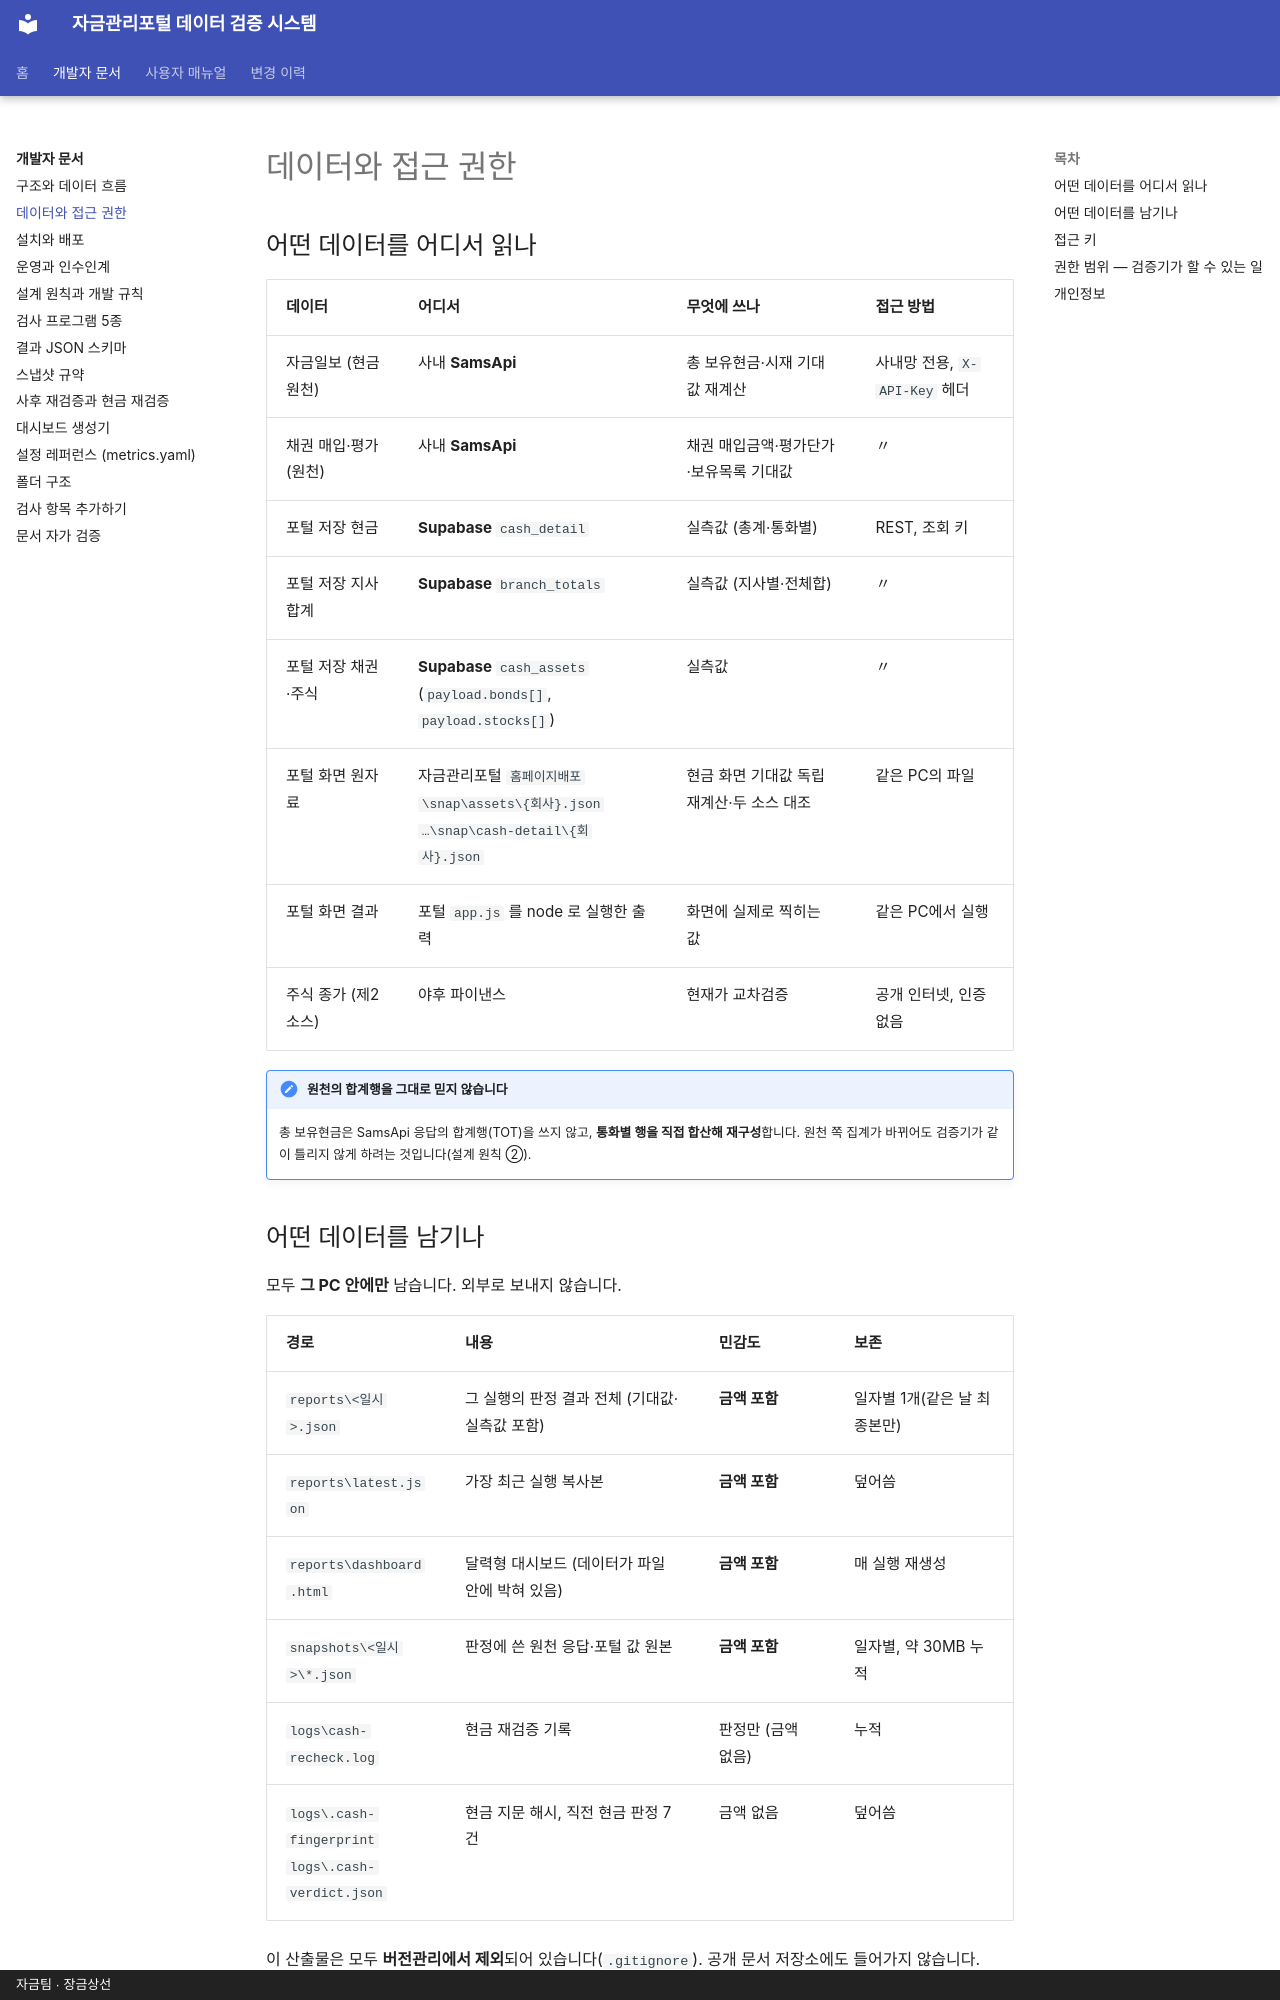

repository: skr-hrchoi/treasury-verification-docs · page: dev/data/index.html · generator: mkdocs · copyright: 자금팀 · 장금상선

# 데이터와 접근 권한

## 어떤 데이터를 어디서 읽나

| 데이터 | 어디서 | 무엇에 쓰나 | 접근 방법 |
| --- | --- | --- | --- |
| 자금일보 (현금 원천) | 사내 **SamsApi** | 총 보유현금·시재 기대값 재계산 | 사내망 전용, `X-API-Key` 헤더 |
| 채권 매입·평가 (원천) | 사내 **SamsApi** | 채권 매입금액·평가단가·보유목록 기대값 | 〃 |
| 포털 저장 현금 | **Supabase** `cash_detail` | 실측값 (총계·통화별) | REST, 조회 키 |
| 포털 저장 지사합계 | **Supabase** `branch_totals` | 실측값 (지사별·전체합) | 〃 |
| 포털 저장 채권·주식 | **Supabase** `cash_assets` (`payload.bonds[]`, `payload.stocks[]`) | 실측값 | 〃 |
| 포털 화면 원자료 | 자금관리포털 `홈페이지배포\snap\assets\{회사}.json`<br>`…\snap\cash-detail\{회사}.json` | 현금 화면 기대값 독립 재계산·두 소스 대조 | 같은 PC의 파일 |
| 포털 화면 결과 | 포털 `app.js` 를 node 로 실행한 출력 | 화면에 실제로 찍히는 값 | 같은 PC에서 실행 |
| 주식 종가 (제2 소스) | 야후 파이낸스 | 현재가 교차검증 | 공개 인터넷, 인증 없음 |

!!! note "원천의 합계행을 그대로 믿지 않습니다"
    총 보유현금은 SamsApi 응답의 합계행(TOT)을 쓰지 않고, **통화별 행을 직접 합산해 재구성**합니다.
    원천 쪽 집계가 바뀌어도 검증기가 같이 틀리지 않게 하려는 것입니다(설계 원칙 ②).
